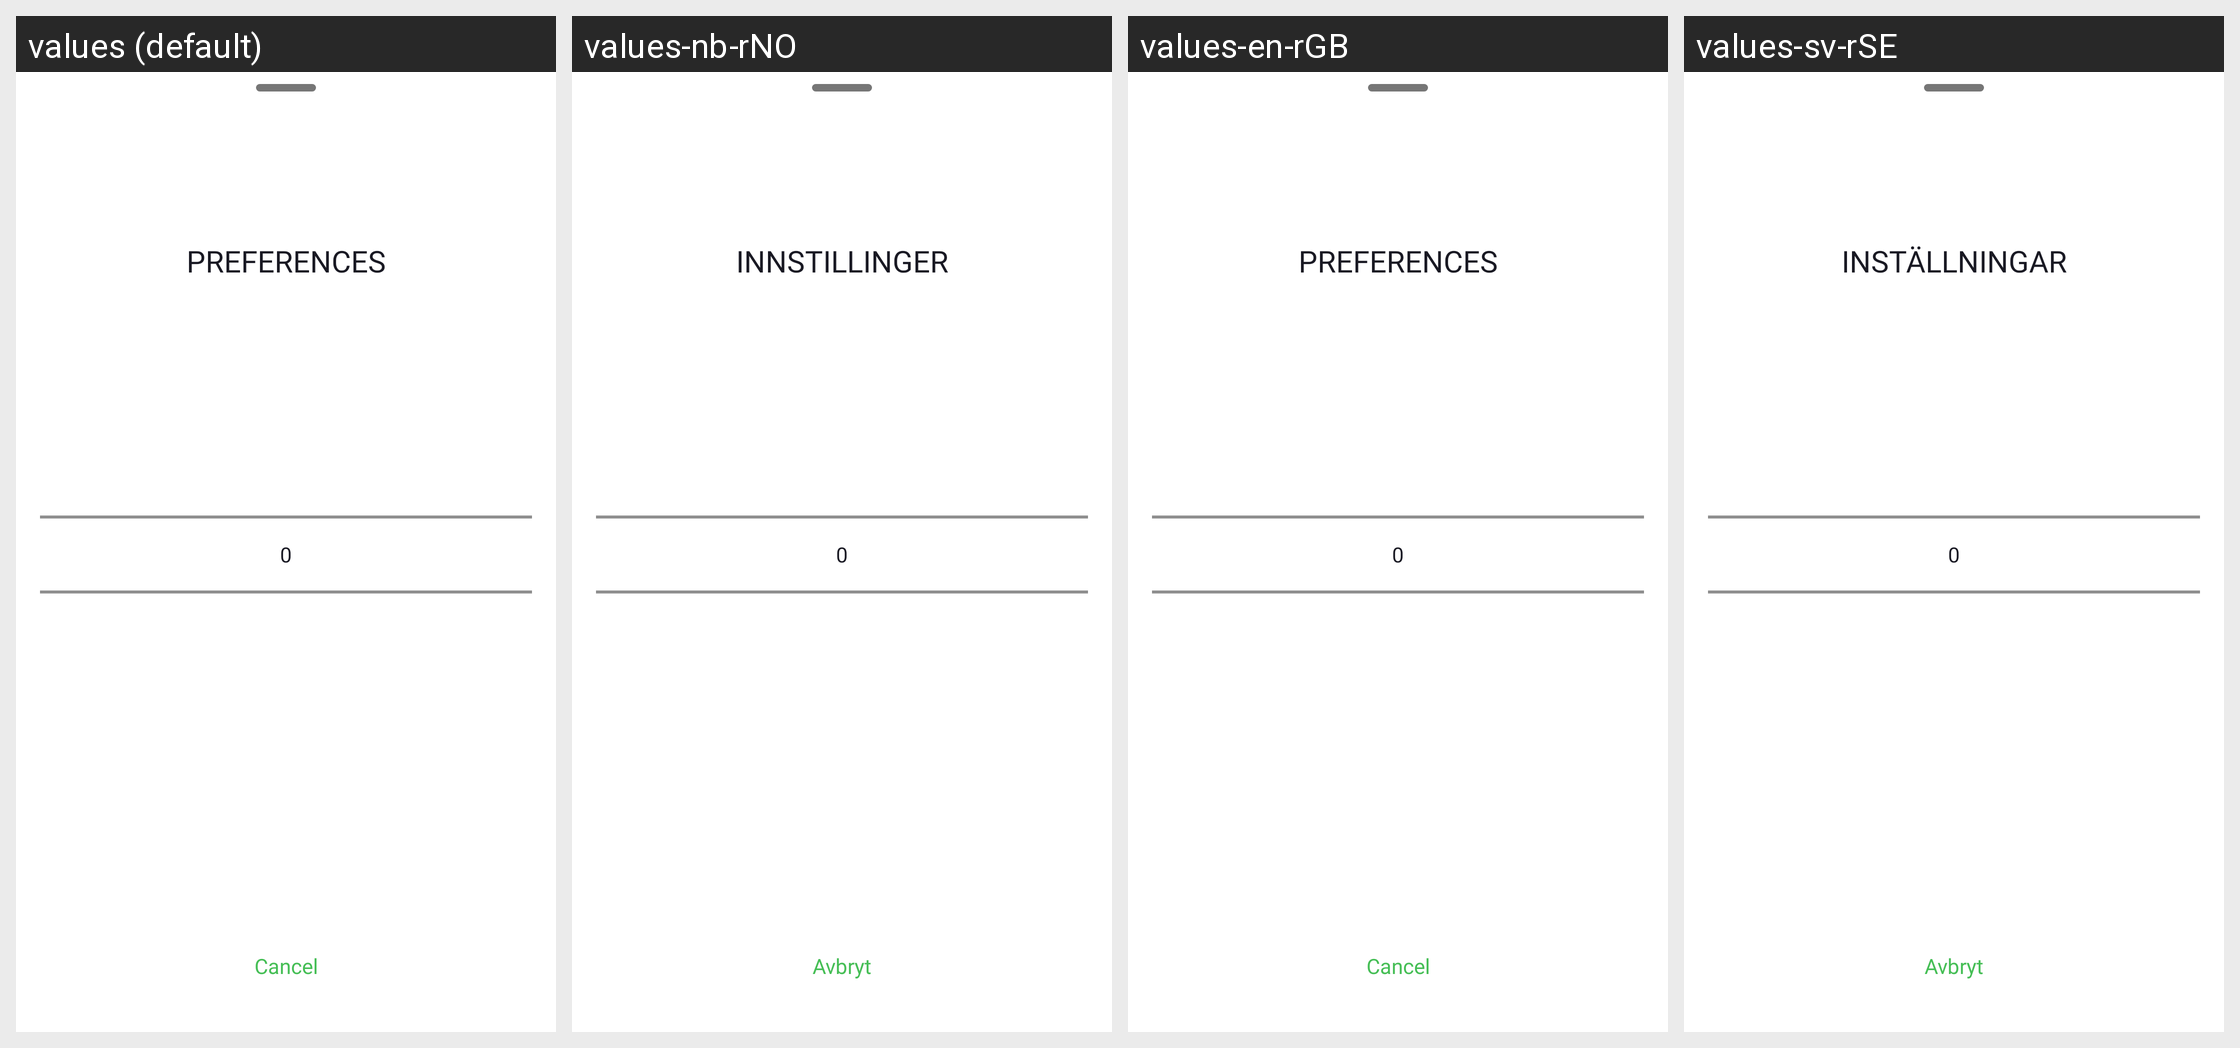

Strings drawn on this Android screen and how each of the app's shown locales translates them:
Android screen res/layout/bottom_sheet_preference_selection.xml rendered under 4 locales, left to right: values (default), values-nb-rNO, values-en-rGB, values-sv-rSE. Device: Nexus 5 (rendered at 1080×1920; each locale shown at half size, 540×960, under a caption strip naming it); theme Theme.NinjaConnectedKitchen.
Other locales in the repository, not shown: values-da-rDK, values-de-rDE, values-es-rES, values-fi-rFI, values-fr-rCA, values-fr-rFR, values-it-rIT, values-nl-rNL, values-pt-rPT.
Strings drawn on this screen, with the default value and each locale's value (text and hints the layout hard-codes, and strings that could not be matched under every locale, appear in the picture but are not listed):

preferences
  values: Preferences
  values-nb-rNO: Innstillinger
  values-en-rGB: Preferences
  values-sv-rSE: Inställningar

cancel
  values: Cancel
  values-nb-rNO: Avbryt
  values-en-rGB: Cancel
  values-sv-rSE: Avbryt
